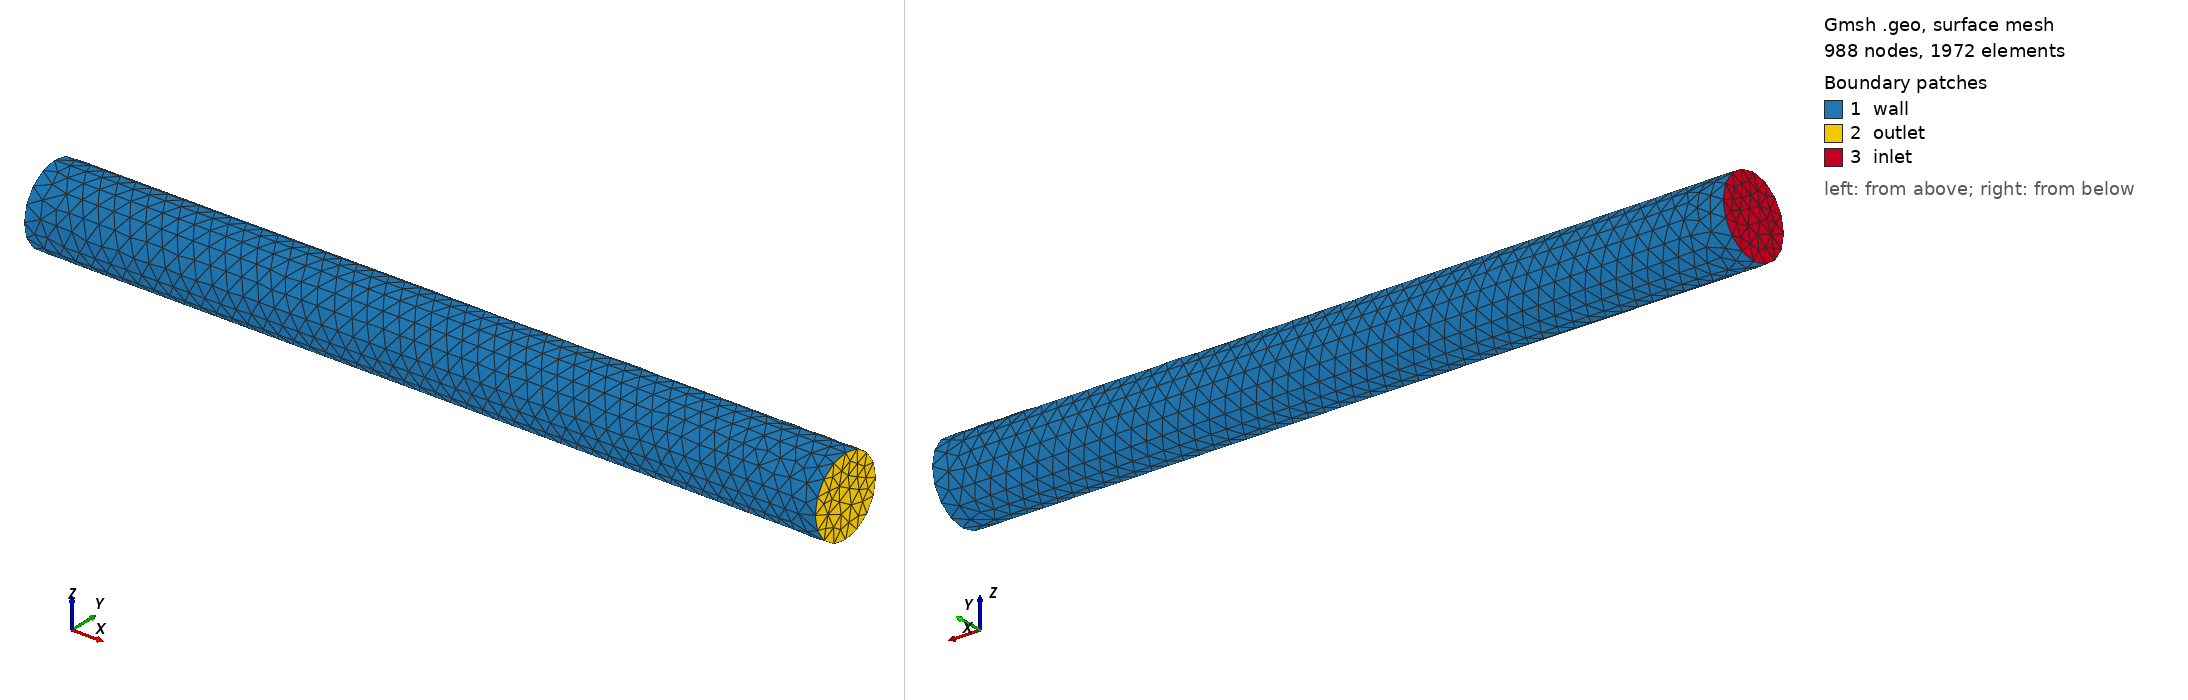

Gmsh geometry script, surface-meshed: 988 nodes, 1972 surface elements. Boundary patches (legend numbers): 1 wall, 2 outlet, 3 inlet. Left view from above one corner, right view from below the opposite corner. Legend entries are the model's physical surfaces. The drawing asked Gmsh for element sizes between 1% and 20% of the model's largest extent; the script's own settings can give other sizes.

=== pipe_v1.geo (drawn) ===
SetFactory("OpenCASCADE");
//pipe dimensions
D = 0.1; //meters
L = 1;

//create cylinder
Cylinder(1) = {0, 0, 0, L, 0, 0, D/2}; //{x0, y0, z0, dx, dy, dz, radius}

//mesh sizing
Mesh.CharacteristicLengthMax = 0.02;

//+
Show "*";

//set boundaries
Physical Surface("wall") = {1};
Physical Surface("inlet") = {3};
Physical Surface("outlet") = {2};


//identify fluid domain
Physical Volume("fluid") = {1};

//previw mesh
Mesh 3;
